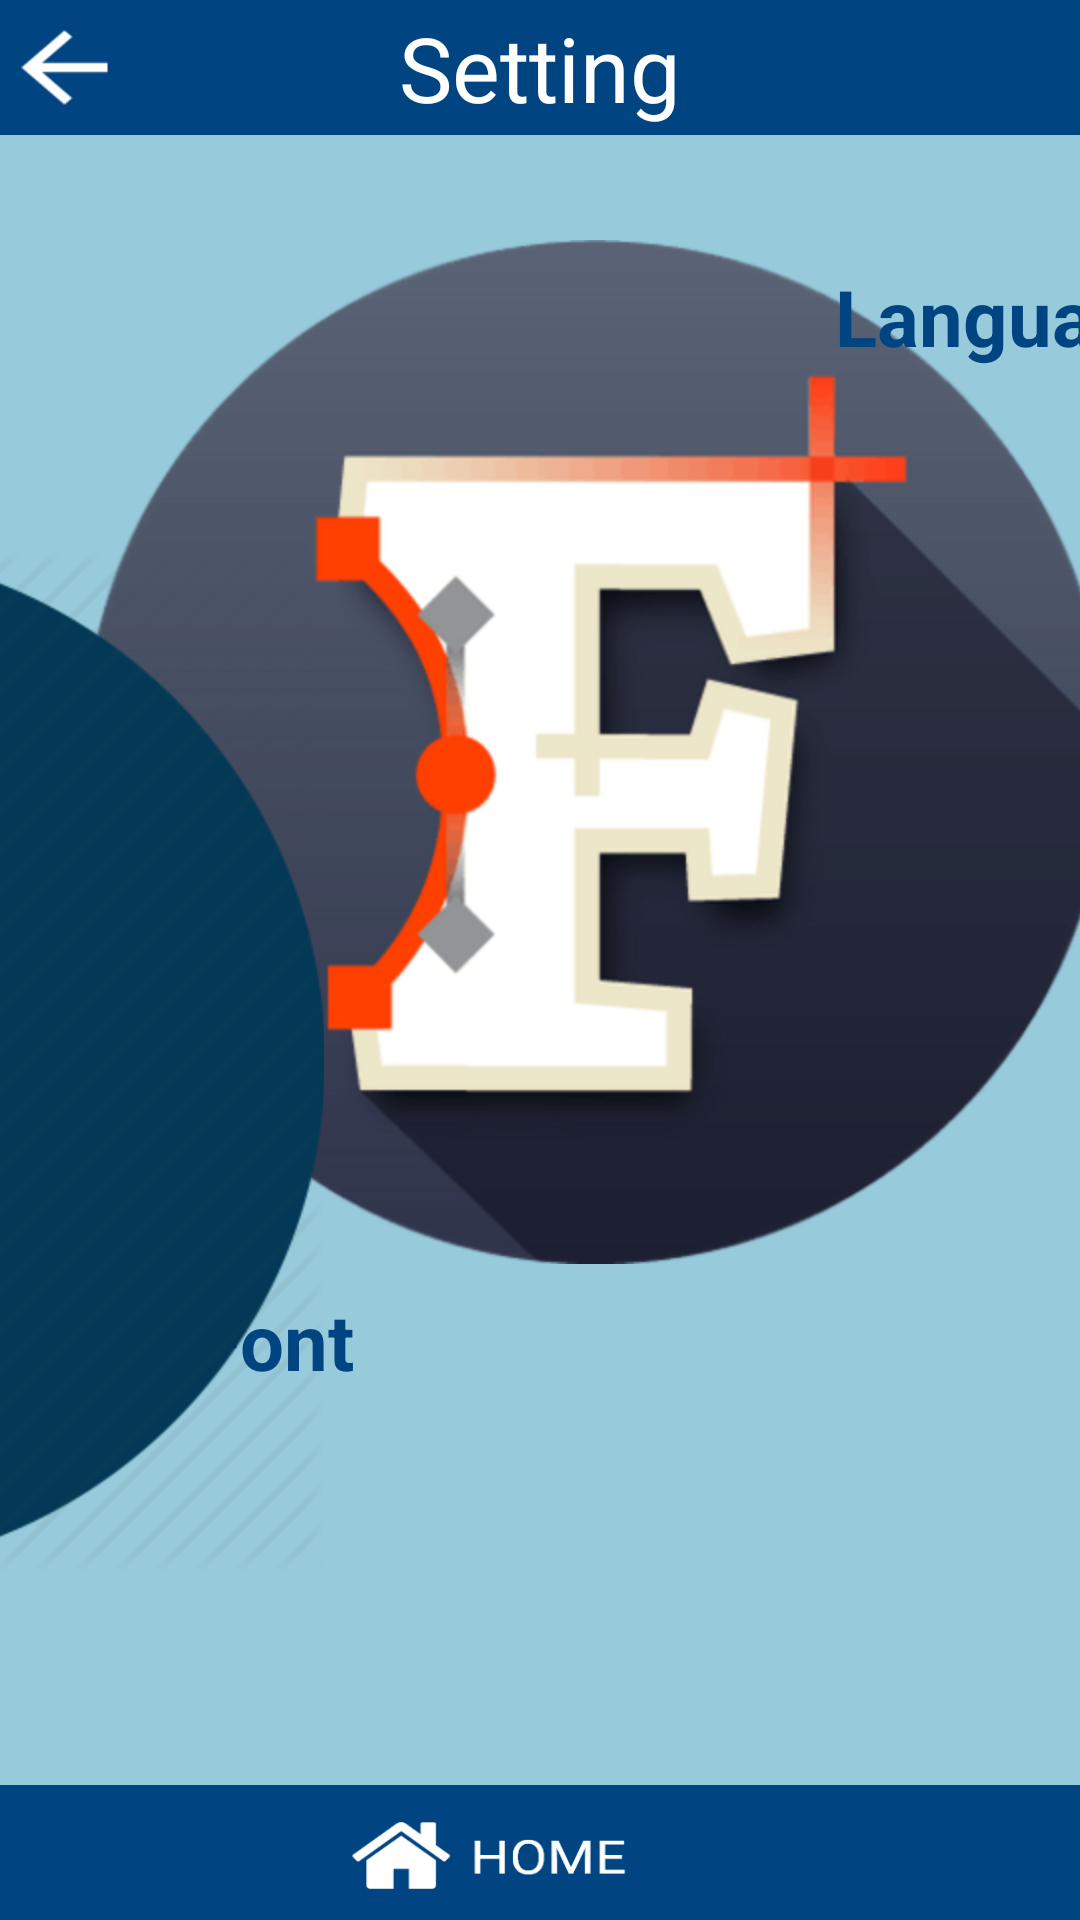

Layout XML and referenced resources for this Android screen:
<!-- AndroidManifest.xml: application theme AppTheme -->
<!-- res/layout/activity_settings.xml -->
<?xml version="1.0" encoding="utf-8"?>
<android.support.constraint.ConstraintLayout xmlns:android="http://schemas.android.com/apk/res/android"
                                             xmlns:app="http://schemas.android.com/apk/res-auto"
                                             xmlns:tools="http://schemas.android.com/tools"
                                             android:layout_width="match_parent"
                                             android:background="@drawable/bc"
                                             android:layout_height="match_parent" android:id="@+id/text_nurse">

    <ImageButton
            android:layout_width="wrap_content"
            android:layout_height="wrap_content" app:srcCompat="@mipmap/font"
            android:id="@+id/growth_button" app:layout_constraintStart_toStartOf="parent"
            android:background="@null"
            android:layout_marginLeft="28dp" android:layout_marginStart="28dp" android:layout_marginTop="80dp"

            app:layout_constraintTop_toTopOf="parent"/>
    <ImageButton
            android:layout_width="wrap_content"
            android:layout_height="wrap_content" app:srcCompat="@mipmap/global"
            android:id="@+id/guide_button" app:layout_constraintStart_toEndOf="@+id/mother-button"
            app:layout_constraintEnd_toEndOf="parent"
            app:layout_constraintHorizontal_bias="0.678" android:layout_marginTop="80dp"
            android:background="@null"
            app:layout_constraintTop_toTopOf="parent"
            android:layout_marginEnd="24dp" android:layout_marginRight="24dp"/>
    <TextView
            android:text="Font"
            android:layout_width="wrap_content"
            android:layout_height="wrap_content"
            android:textColor="#004481"
            android:textStyle="bold"
            android:textSize="26sp"
            android:id="@+id/text_mother" android:layout_marginTop="8dp"
            app:layout_constraintTop_toBottomOf="@+id/growth_button"
            app:layout_constraintStart_toStartOf="parent"
            app:layout_constraintEnd_toEndOf="@+id/mother-button" android:layout_marginLeft="16dp"
            android:layout_marginStart="66dp"/>
    <TextView
            android:text="Language"
            android:layout_width="wrap_content"
            android:layout_height="wrap_content"
            android:id="@+id/text_physician" tools:id="text_physician"
            android:textColor="#004481"
            android:textStyle="bold"
            android:textSize="26sp"
            app:layout_constraintTop_toBottomOf="@+id/guide_button"
            android:layout_marginTop="8dp"
            app:layout_constraintStart_toStartOf="@+id/guide_button"
            app:layout_constraintEnd_toEndOf="@+id/guide_button"
             android:layout_marginRight="0dp"/>
    <ImageButton
            android:layout_width="wrap_content"
            android:layout_height="wrap_content" app:srcCompat="@mipmap/mode"
            android:id="@+id/experience_button" android:layout_marginTop="8dp"
            app:layout_constraintTop_toBottomOf="@+id/mother-button"
            app:layout_constraintBottom_toBottomOf="parent"
            android:background="@null"
            app:layout_constraintVertical_bias="0.43"
            android:layout_marginBottom="116dp"
            app:layout_constraintEnd_toEndOf="parent" android:layout_marginEnd="252dp"
            android:layout_marginRight="252dp"/>
    <TextView
            android:text="Mode"
            android:layout_width="wrap_content"
            android:layout_height="wrap_content"
            android:id="@+id/textView6"
            android:textColor="#004481"
            android:textStyle="bold"
            android:textSize="26sp"
            app:layout_constraintTop_toBottomOf="@+id/experience_button"
            app:layout_constraintEnd_toEndOf="@+id/experience_button"
            app:layout_constraintBottom_toBottomOf="parent"
            app:layout_constraintStart_toStartOf="@+id/experience_button" app:layout_constraintHorizontal_bias="0.593"
            android:layout_marginBottom="62dp" app:layout_constraintVertical_bias="0.333"
    />
    <TextView
            android:gravity="center"
            android:layout_width="match_parent"
            android:layout_height="45dp"
            android:background="@drawable/home"
            android:id="@+id/back_to_register_textview"
            app:layout_constraintBottom_toBottomOf="parent"/>
    <TextView
            android:background="@drawable/ll"
            android:layout_width="match_parent"
            android:text="Setting"
            android:textSize="30dp"
            android:textColor="#FFFFFF"
            android:gravity="center"
            android:layout_height="45dp"
            android:id="@+id/textView13"
            app:layout_constraintStart_toStartOf="parent"
            app:layout_constraintTop_toTopOf="parent"
            app:layout_constraintEnd_toEndOf="parent"
            app:layout_constraintHorizontal_bias="0.0"/>
    <TextView
            android:background="@drawable/back"
            android:layout_width="43dp"
            android:layout_height="37dp"
            android:id="@+id/textView16" app:layout_constraintEnd_toEndOf="parent" android:layout_marginEnd="8dp"
            android:layout_marginRight="8dp" app:layout_constraintStart_toStartOf="parent"
            app:layout_constraintHorizontal_bias="0.0"
            android:layout_marginTop="4dp" app:layout_constraintTop_toTopOf="parent"/>
</android.support.constraint.ConstraintLayout>
<!-- resources referenced by this layout -->
<resources>
  <!-- drawable back: png bitmap (drawable, 427 bytes) -->
  <!-- drawable bc: png bitmap (drawable, 12497 bytes) -->
  <!-- drawable home: png bitmap (drawable, 7471 bytes) -->
  <!-- drawable ll: png bitmap (drawable, 1307 bytes) -->
  <!-- mipmap font: png bitmap (mipmap-hdpi, 70041 bytes) -->
  <!-- mipmap global: png bitmap (drawable-xxxhdpi, 34852 bytes) -->
  <!-- mipmap mode: png bitmap (mipmap-hdpi, 33935 bytes) -->
  <style name="AppTheme" parent="Theme.AppCompat.Light.NoActionBar">
          
          <item name="colorPrimary">#2196F3</item>
          <item name="colorPrimaryDark">#1976D2</item>
          <item name="colorAccent">@color/colorAccent</item>
          <item name="backgroundcolor">#fcfcfc</item>
          <item name="cardbackground">#ffffff</item>
          <item name="textcolor">#808080</item>
          <item name="tintcolor">#000000</item>
          <item name="buttoncolor">#2196F3</item>
      </style>
  <!-- not gathered from this repository: default colours our renderer supplied (Android Studio template values) -->
  <color name="colorAccent">#FF03DAC5</color>
</resources>
